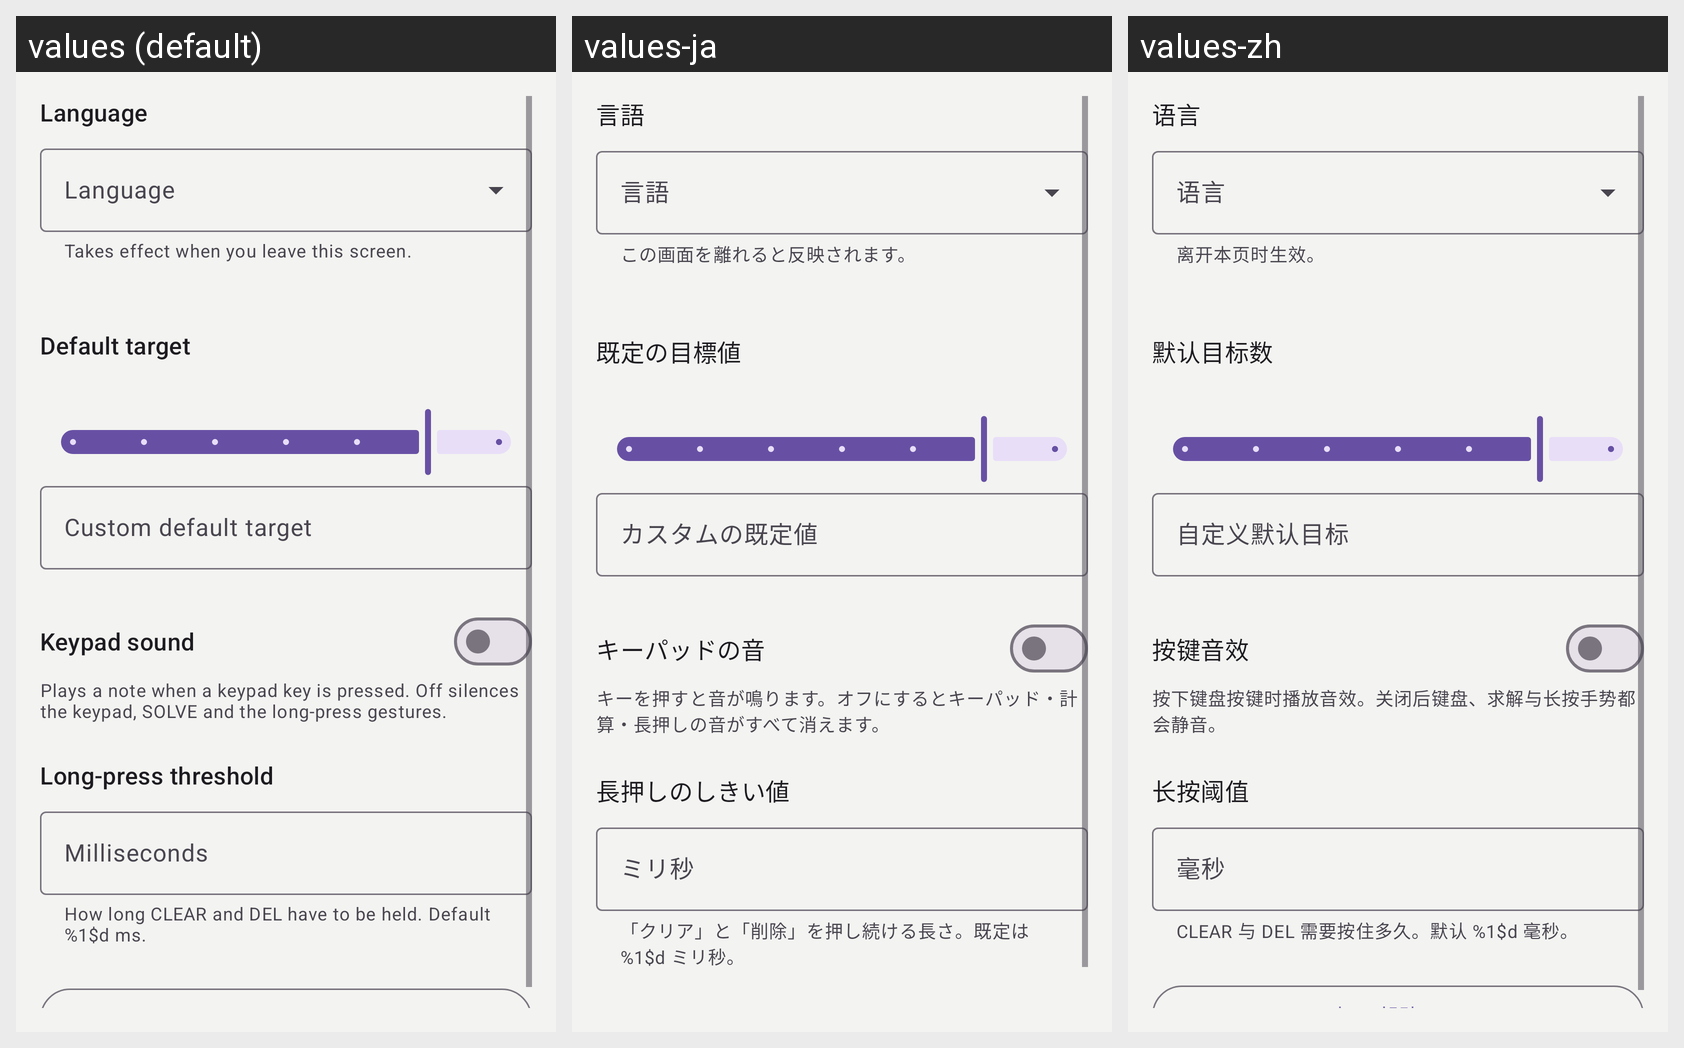

Here is an Android app screen in its default locale and in the app's own translations. Write out the translated-string differences for the strings that appear on this screen.
Android screen res/layout/fragment_settings.xml rendered under 3 locales, left to right: values (default), values-ja, values-zh. Device: Nexus 5 (rendered at 1080×1920; each locale shown at half size, 540×960, under a caption strip naming it); theme Theme._24Solver.
Strings drawn on this screen, with the default value and each locale's value (text and hints the layout hard-codes, and strings that could not be matched under every locale, appear in the picture but are not listed):

settings_language_title
  values: Language
  values-ja: 言語
  values-zh: 语言

settings_language_helper
  values: Takes effect when you leave this screen.
  values-ja: この画面を離れると反映されます。
  values-zh: 离开本页时生效。

settings_default_target_title
  values: Default target
  values-ja: 既定の目標値
  values-zh: 默认目标数

settings_default_target_hint
  values: Custom default target
  values-ja: カスタムの既定値
  values-zh: 自定义默认目标

settings_sound_title
  values: Keypad sound
  values-ja: キーパッドの音
  values-zh: 按键音效

settings_sound_helper
  values: Plays a note when a keypad key is pressed. Off silences the keypad, SOLVE and the long-press gestures.
  values-ja: キーを押すと音が鳴ります。オフにするとキーパッド・計算・長押しの音がすべて消えます。
  values-zh: 按下键盘按键时播放音效。关闭后键盘、求解与长按手势都会静音。

settings_long_press_title
  values: Long-press threshold
  values-ja: 長押しのしきい値
  values-zh: 长按阈值

settings_long_press_hint
  values: Milliseconds
  values-ja: ミリ秒
  values-zh: 毫秒

settings_long_press_helper
  values: How long CLEAR and DEL have to be held. Default %1$d ms.
  values-ja: 「クリア」と「削除」を押し続ける長さ。既定は %1$d ミリ秒。
  values-zh: CLEAR 与 DEL 需要按住多久。默认 %1$d 毫秒。
